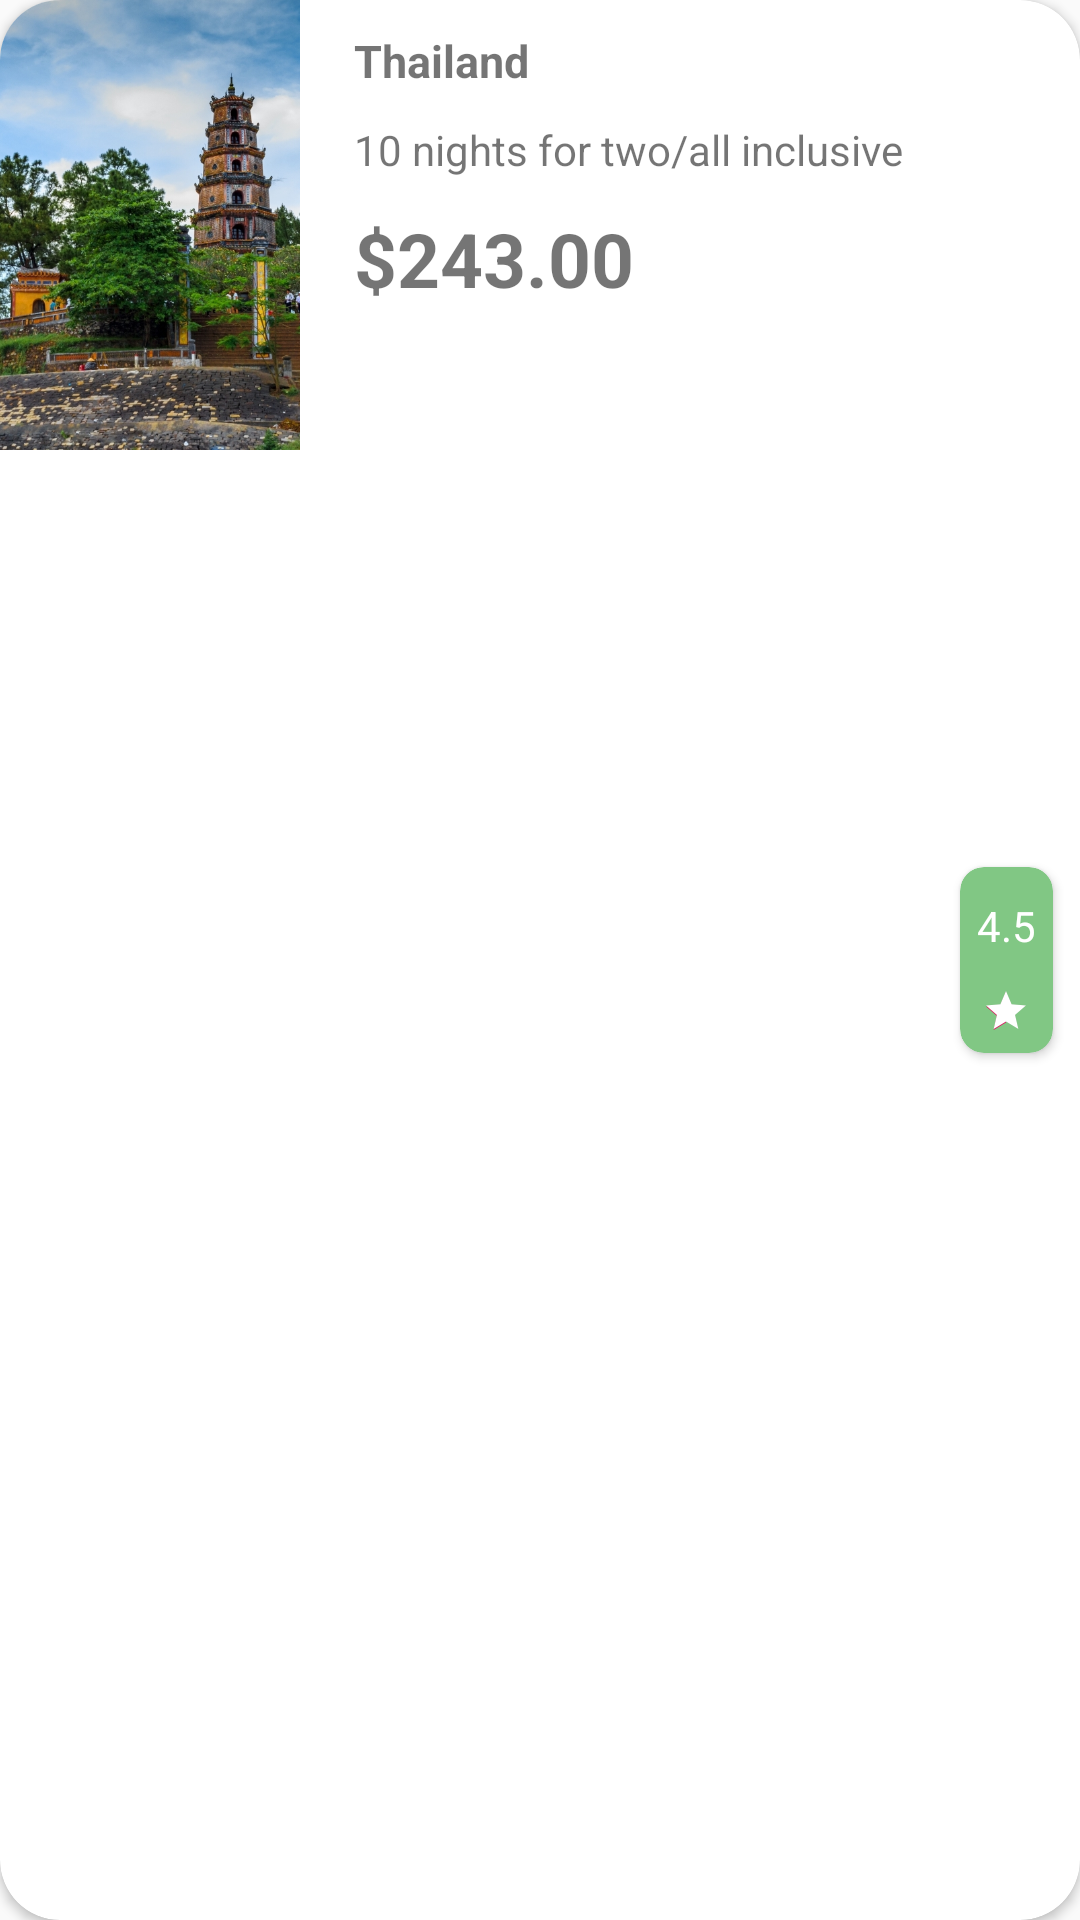

Produce the Android XML layout that renders to this screen, including the resource entries it uses.
<!-- AndroidManifest.xml: application theme AppTheme -->
<!-- res/layout/popular_tour_item_view.xml -->
<?xml version="1.0" encoding="utf-8"?>
<androidx.cardview.widget.CardView xmlns:android="http://schemas.android.com/apk/res/android"
    xmlns:app="http://schemas.android.com/apk/res-auto"
    android:orientation="vertical"
    android:layout_width="match_parent"
    android:layout_height="wrap_content"
    android:layout_margin="10dp"
    app:cardCornerRadius="20dp">

    <LinearLayout
        android:layout_width="match_parent"
        android:layout_height="match_parent"
        android:orientation="horizontal"
        android:weightSum="4">
        <ImageView
            android:id="@+id/tourimg"
            android:layout_width="100dp"
            android:layout_height="150dp"
            android:src="@drawable/thien_mu_pagoda"
            android:scaleType="centerCrop" />
        <LinearLayout
            android:layout_width="wrap_content"
            android:layout_height="match_parent"
            android:layout_weight="1.5"
            android:orientation="vertical">
            <TextView
                android:id="@+id/tv_popular_tours_name"
                android:layout_width="wrap_content"
                android:layout_height="wrap_content"
                android:text="@string/tv_popular_tours_name"
                android:textSize="15dp"
                android:textStyle="bold"
                android:layout_marginRight="5dp"
                android:layout_marginTop="10dp"
                android:layout_marginStart="18dp"/>
            <TextView
                android:id="@+id/tv_tour_description"
                android:layout_width="wrap_content"
                android:layout_height="wrap_content"
                android:text="@string/tv_tour_description"
                android:layout_marginStart="18dp"
                android:layout_marginTop="10dp"/>
            <TextView
                android:id="@+id/tv_tour_price"
                android:layout_width="wrap_content"
                android:layout_height="wrap_content"
                android:text="@string/tv_tour_price"
                android:textSize="25dp"
                android:textStyle="bold"
                android:layout_marginTop="10dp"
                android:layout_marginStart="18dp"/>
        </LinearLayout>
        <RelativeLayout
            android:layout_width="wrap_content"
            android:layout_height="match_parent"
            android:layout_weight="2.5"
            android:layout_gravity="end"
            android:gravity="center">

            <androidx.cardview.widget.CardView
                android:layout_width="31dp"
                android:layout_height="62dp"
                app:cardBackgroundColor="@color/color_green"
                app:cardCornerRadius="8dp">

                <TextView
                    android:id="@+id/tv_rating"
                    android:layout_width="wrap_content"
                    android:layout_height="wrap_content"
                    android:layout_gravity="center_horizontal"
                    android:text="@string/tv_rating"
                    android:layout_marginTop="10dp"
                    android:textColor="@color/color_white"/>

                <RatingBar
                    style="@style/Widget.AppCompat.RatingBar.Small"
                    android:layout_width="wrap_content"
                    android:layout_height="wrap_content"
                    android:layout_gravity="center_horizontal"
                    android:layout_marginTop="40dp"
                    android:numStars="1"
                    android:rating="1"
                    android:progressTint="@color/color_white"/>

            </androidx.cardview.widget.CardView>
        </RelativeLayout>
    </LinearLayout>

</androidx.cardview.widget.CardView>
<!-- resources referenced by this layout -->
<resources>
  <color name="color_green">#81c784</color>
  <color name="color_white">#FFFFFF</color>
  <!-- drawable thien_mu_pagoda: jpg bitmap (drawable, 880348 bytes) -->
  <string name="tv_popular_tours_name">Thailand</string>
  <string name="tv_rating">4.5</string>
  <string name="tv_tour_description">10 nights for two/all inclusive</string>
  <string name="tv_tour_price">$243.00</string>
  <style name="AppTheme" parent="Theme.AppCompat.Light.DarkActionBar">
          
          <item name="colorPrimary">@color/colorPrimary</item>
          <item name="colorPrimaryDark">@color/colorPrimaryDark</item>
          <item name="colorAccent">@color/colorAccent</item>
      </style>
  <color name="colorPrimary">#008577</color>
  <color name="colorPrimaryDark">#00574B</color>
  <color name="colorAccent">#D81B60</color>
</resources>
